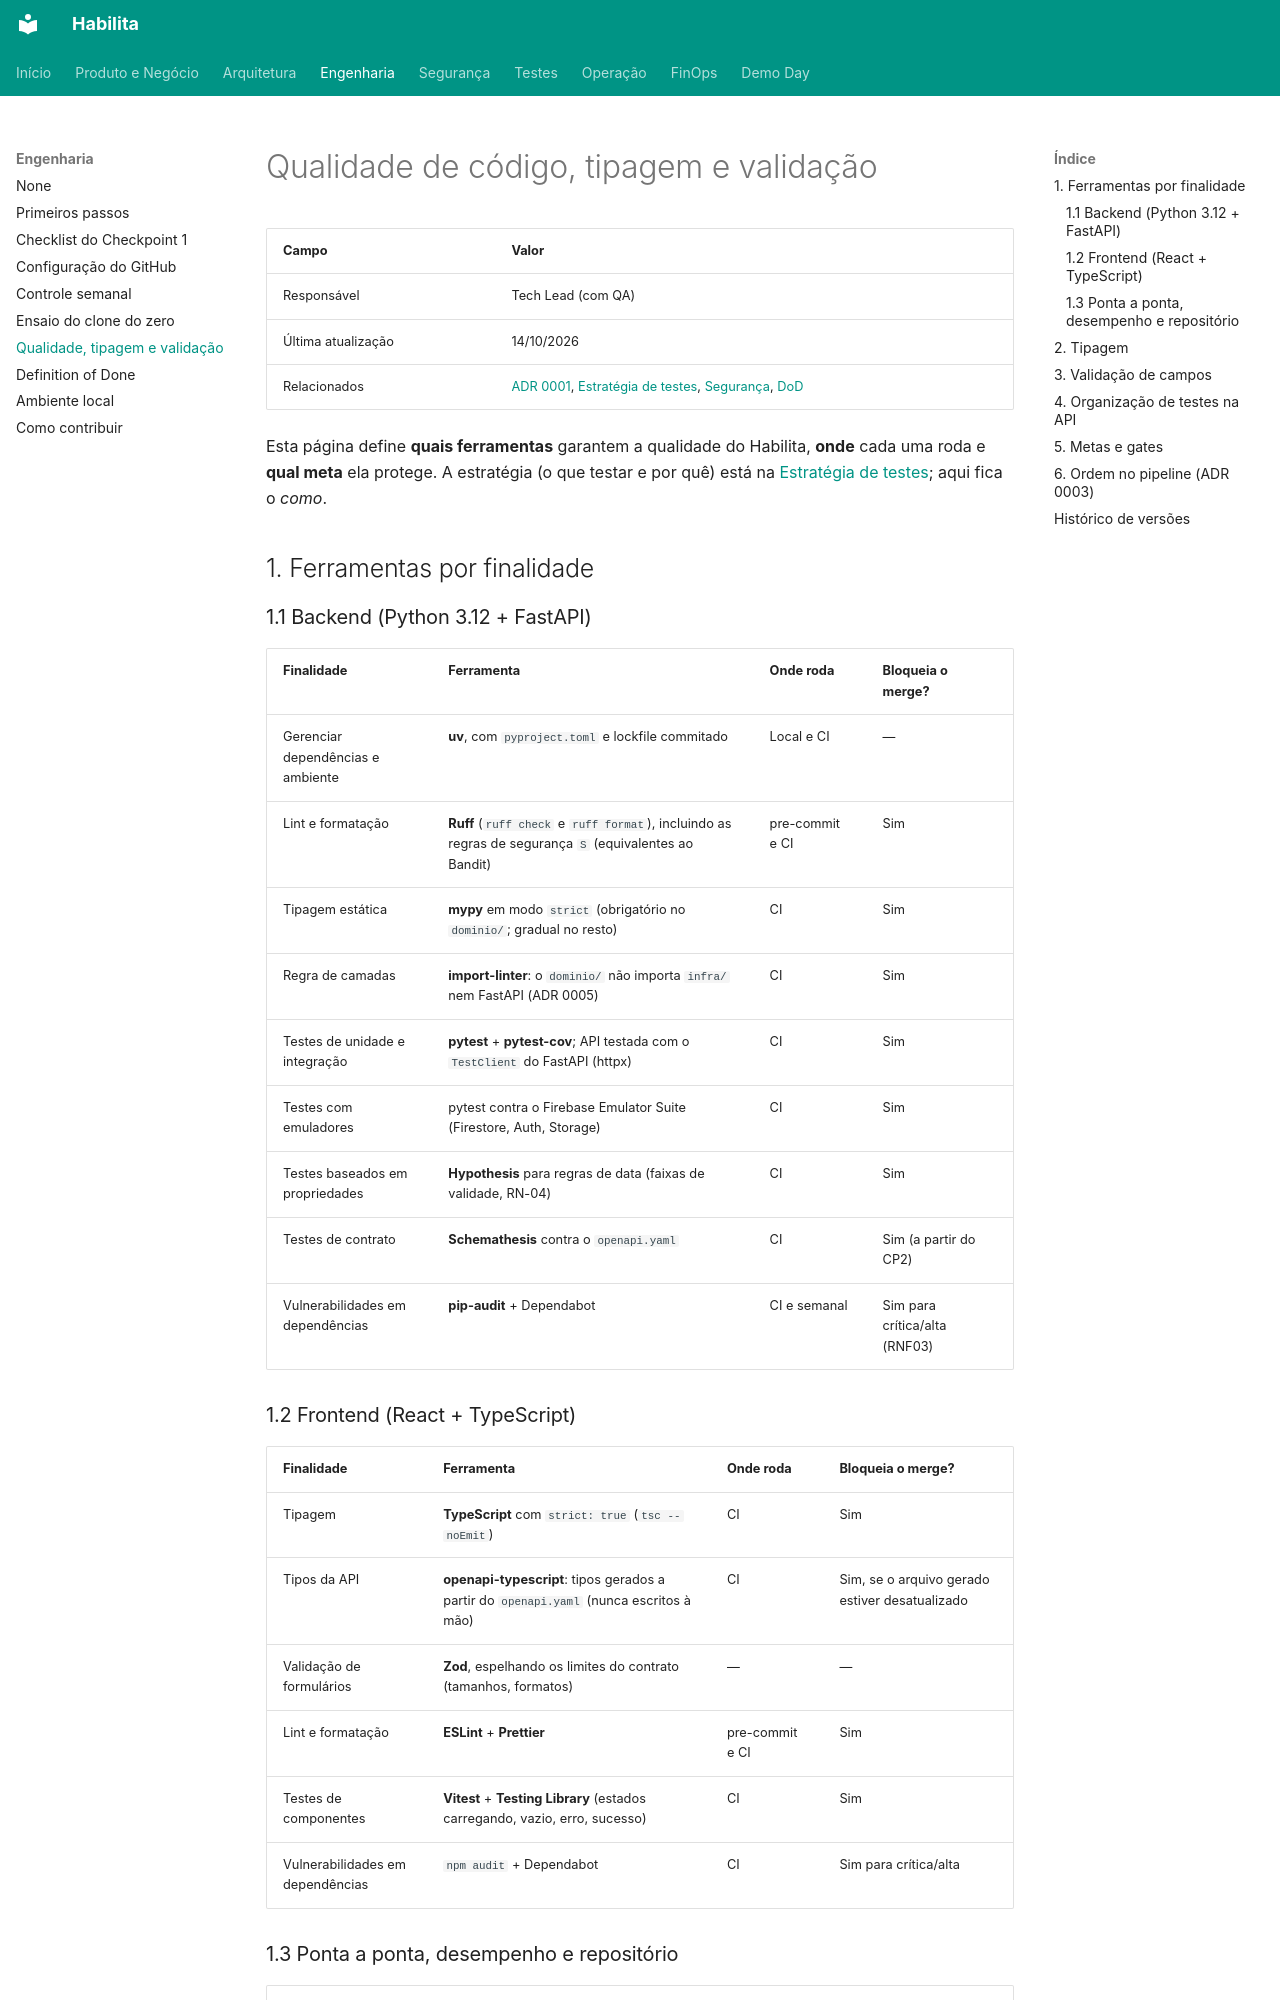

repository: projeto-habilita/habilita-docs · page: engenharia/qualidade/index.html · generator: mkdocs

# Qualidade de código, tipagem e validação

| Campo | Valor |
|---|---|
| Responsável | Tech Lead (com QA) |
| Última atualização | 14/10/2026 |
| Relacionados | [ADR 0001](../arquitetura/adr/0001-stack.md), [Estratégia de testes](../testes/estrategia.md), [Segurança](../seguranca/index.md), [DoD](definition-of-done.md) |

Esta página define **quais ferramentas** garantem a qualidade do Habilita, **onde** cada uma roda e **qual meta** ela protege. A estratégia (o que testar e por quê) está na [Estratégia de testes](../testes/estrategia.md); aqui fica o *como*.

## 1. Ferramentas por finalidade

### 1.1 Backend (Python 3.12 + FastAPI)

| Finalidade | Ferramenta | Onde roda | Bloqueia o merge? |
|---|---|---|---|
| Gerenciar dependências e ambiente | **uv**, com `pyproject.toml` e lockfile commitado | Local e CI | — |
| Lint e formatação | **Ruff** (`ruff check` e `ruff format`), incluindo as regras de segurança `S` (equivalentes ao Bandit) | pre-commit e CI | Sim |
| Tipagem estática | **mypy** em modo `strict` (obrigatório no `dominio/`; gradual no resto) | CI | Sim |
| Regra de camadas | **import-linter**: o `dominio/` não importa `infra/` nem FastAPI (ADR 0005) | CI | Sim |
| Testes de unidade e integração | **pytest** + **pytest-cov**; API testada com o `TestClient` do FastAPI (httpx) | CI | Sim |
| Testes com emuladores | pytest contra o Firebase Emulator Suite (Firestore, Auth, Storage) | CI | Sim |
| Testes baseados em propriedades | **Hypothesis** para regras de data (faixas de validade, RN-04) | CI | Sim |
| Testes de contrato | **Schemathesis** contra o `openapi.yaml` | CI | Sim (a partir do CP2) |
| Vulnerabilidades em dependências | **pip-audit** + Dependabot | CI e semanal | Sim para crítica/alta (RNF03) |

### 1.2 Frontend (React + TypeScript)

| Finalidade | Ferramenta | Onde roda | Bloqueia o merge? |
|---|---|---|---|
| Tipagem | **TypeScript** com `strict: true` (`tsc --noEmit`) | CI | Sim |
| Tipos da API | **openapi-typescript**: tipos gerados a partir do `openapi.yaml` (nunca escritos à mão) | CI | Sim, se o arquivo gerado estiver desatualizado |
| Validação de formulários | **Zod**, espelhando os limites do contrato (tamanhos, formatos) | — | — |
| Lint e formatação | **ESLint** + **Prettier** | pre-commit e CI | Sim |
| Testes de componentes | **Vitest** + **Testing Library** (estados carregando, vazio, erro, sucesso) | CI | Sim |
| Vulnerabilidades em dependências | `npm audit` + Dependabot | CI | Sim para crítica/alta |
